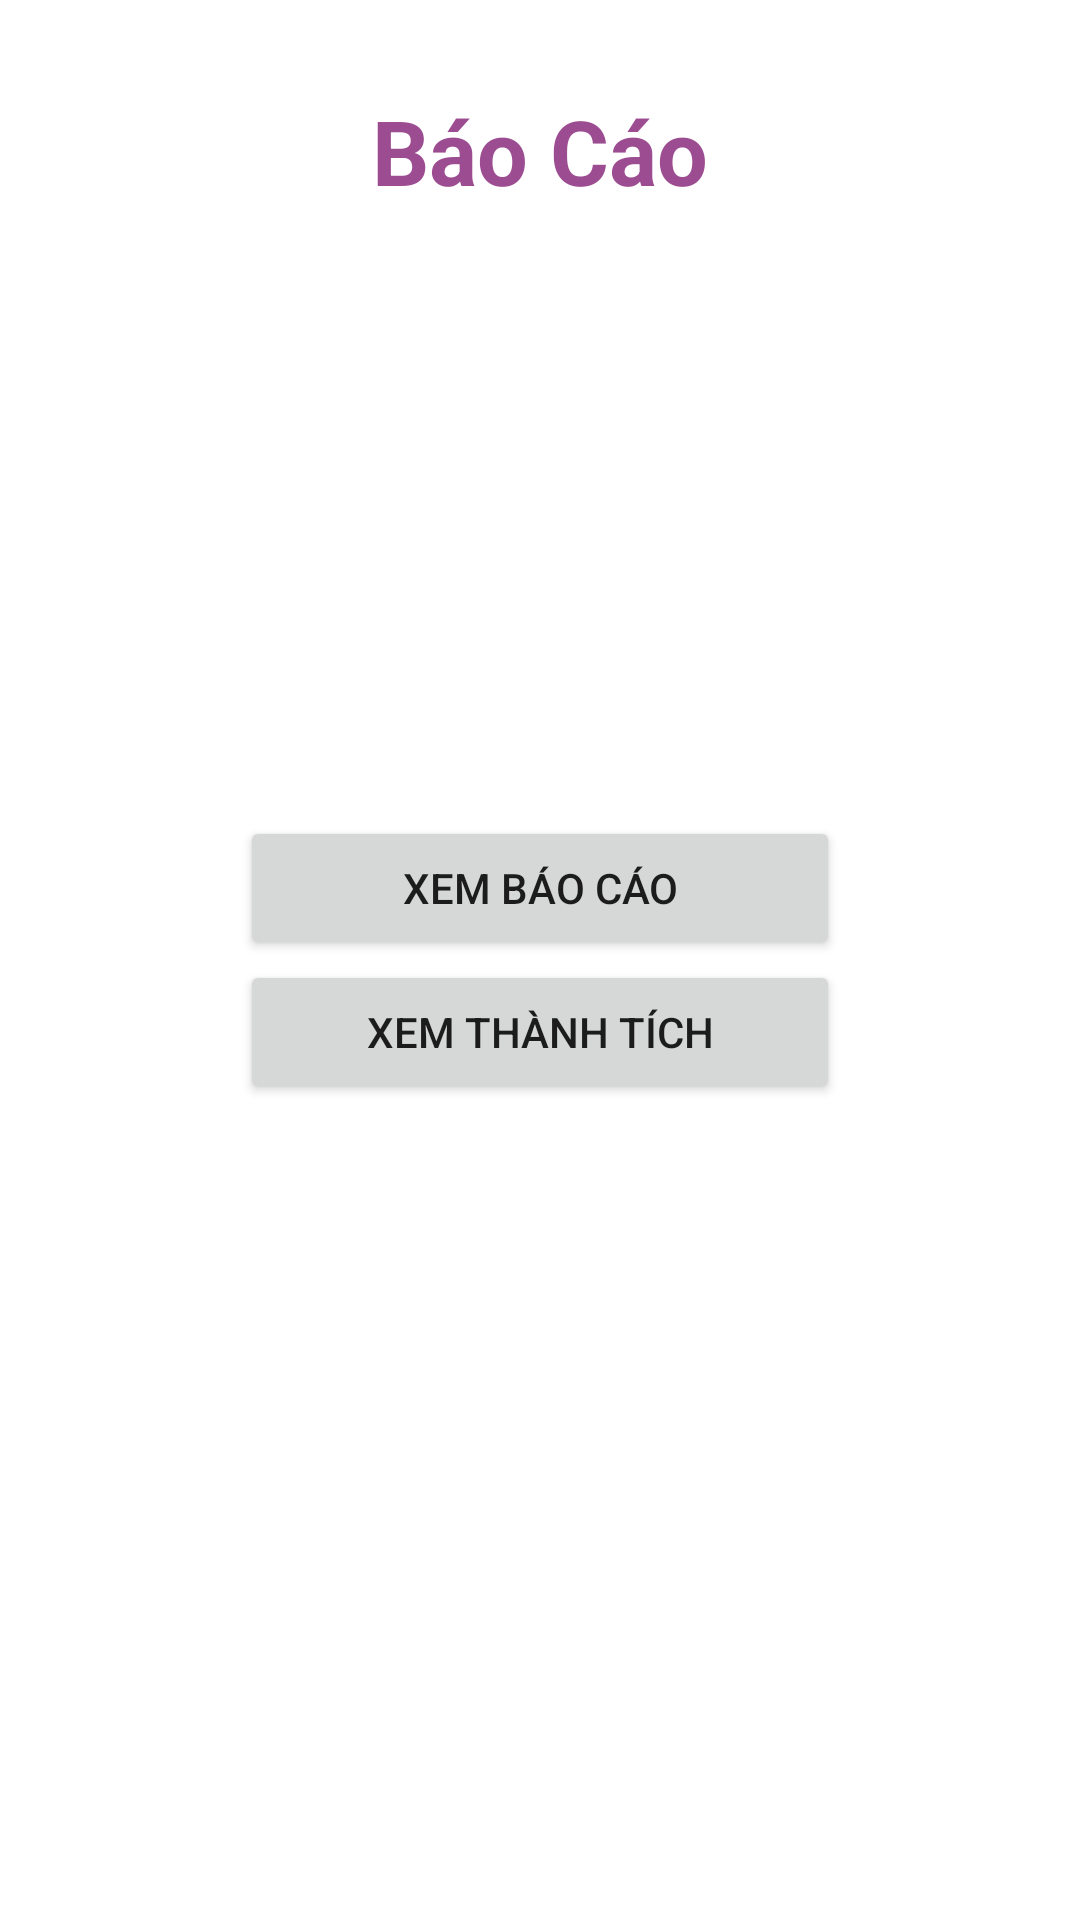

Write the Android layout XML for this screen, with the resource values it uses.
<!-- AndroidManifest.xml: application theme Theme.Quan_Ly_Cham_Cong -->
<!-- res/layout/activity_bao_cao_new.xml -->
<?xml version="1.0" encoding="utf-8"?>
<RelativeLayout xmlns:android="http://schemas.android.com/apk/res/android"
    xmlns:app="http://schemas.android.com/apk/res-auto"
    xmlns:tools="http://schemas.android.com/tools"
    android:layout_width="match_parent"
    android:layout_height="match_parent"
    android:background="@drawable/br11"
    android:orientation="vertical"
    tools:context=".fragment.BaoCaoNewActivity">

    <LinearLayout
        android:layout_width="match_parent"
        android:layout_height="wrap_content"
        android:layout_centerInParent="true"
        android:gravity="center"
        android:orientation="vertical">

        <Button
            android:id="@+id/bao_cao"
            android:layout_width="200dp"
            android:layout_height="wrap_content"
            android:text="Xem Báo Cáo"
            app:layout_constraintEnd_toEndOf="parent"
            app:layout_constraintStart_toStartOf="parent"
            app:layout_constraintTop_toBottomOf="@+id/them" />

        <Button
            android:id="@+id/bieudo"
            android:layout_width="200dp"
            android:layout_height="wrap_content"
            android:text="Xem thành tích"
            app:layout_constraintEnd_toEndOf="parent"
            app:layout_constraintStart_toStartOf="parent"
            app:layout_constraintTop_toBottomOf="@+id/them_data" />
    </LinearLayout>

    <TextView
        android:id="@+id/tv_quanly"
        android:layout_width="wrap_content"
        android:layout_height="wrap_content"
        android:layout_centerHorizontal="true"
        android:layout_marginTop="@dimen/Size"
        android:text="Báo Cáo"
        android:textColor="@color/color_app"
        android:textSize="@dimen/Size"
        android:textStyle="bold" />

</RelativeLayout>
<!-- resources referenced by this layout -->
<resources>
  <color name="color_app">#9C4D91</color>
  <dimen name="Size">30dp</dimen>
  <style name="Theme.Quan_Ly_Cham_Cong" parent="Theme.MaterialComponents.DayNight.NoActionBar">
          
          <item name="colorPrimary">@color/purple_500</item>
          <item name="colorPrimaryVariant">@color/purple_700</item>
          <item name="colorOnPrimary">@color/white</item>
          
          <item name="colorSecondary">@color/teal_200</item>
          <item name="colorSecondaryVariant">@color/teal_700</item>
          <item name="colorOnSecondary">@color/black</item>
          
          <item name="android:statusBarColor" tools:targetApi="l">?attr/colorPrimaryVariant</item>
          
      </style>
  <color name="purple_500">#FF6200EE</color>
  <color name="purple_700">#FF3700B3</color>
  <color name="white">#FFFFFFFF</color>
  <color name="teal_200">#FF03DAC5</color>
  <color name="teal_700">#FF018786</color>
  <color name="black">#FF000000</color>
</resources>
